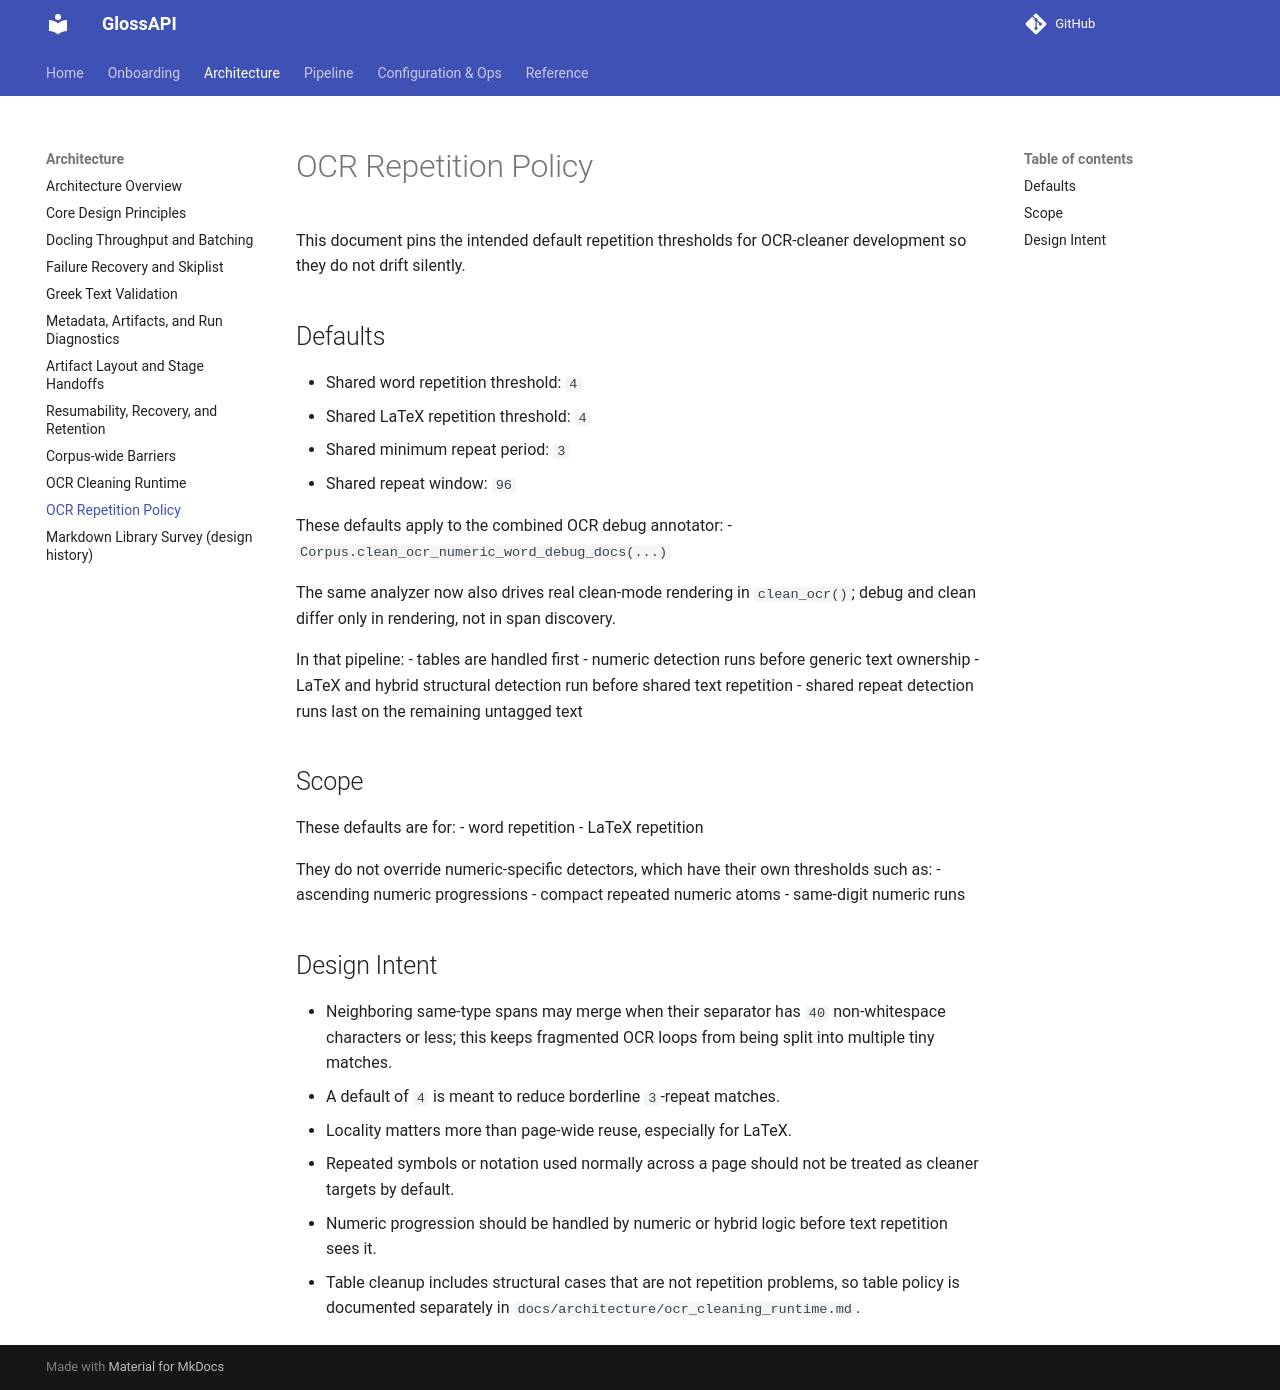

repository: eellak/glossAPI · page: ocr_repetition_policy/index.html · generator: mkdocs

# OCR Repetition Policy

This document pins the intended default repetition thresholds for OCR-cleaner development so they do not drift silently.

## Defaults

- Shared word repetition threshold: `4`
- Shared LaTeX repetition threshold: `4`
- Shared minimum repeat period: `3`
- Shared repeat window: `96`

These defaults apply to the combined OCR debug annotator:
- `Corpus.clean_ocr_numeric_word_debug_docs(...)`

The same analyzer now also drives real clean-mode rendering in `clean_ocr()`;
debug and clean differ only in rendering, not in span discovery.

In that pipeline:
- tables are handled first
- numeric detection runs before generic text ownership
- LaTeX and hybrid structural detection run before shared text repetition
- shared repeat detection runs last on the remaining untagged text

## Scope

These defaults are for:
- word repetition
- LaTeX repetition

They do not override numeric-specific detectors, which have their own thresholds such as:
- ascending numeric progressions
- compact repeated numeric atoms
- same-digit numeric runs

## Design Intent

- Neighboring same-type spans may merge when their separator has `40` non-whitespace characters or less; this keeps fragmented OCR loops from being split into multiple tiny matches.
- A default of `4` is meant to reduce borderline `3`-repeat matches.
- Locality matters more than page-wide reuse, especially for LaTeX.
- Repeated symbols or notation used normally across a page should not be treated as cleaner targets by default.
- Numeric progression should be handled by numeric or hybrid logic before text repetition sees it.
- Table cleanup includes structural cases that are not repetition problems, so table policy is documented separately in `docs/architecture/ocr_cleaning_runtime.md`.
